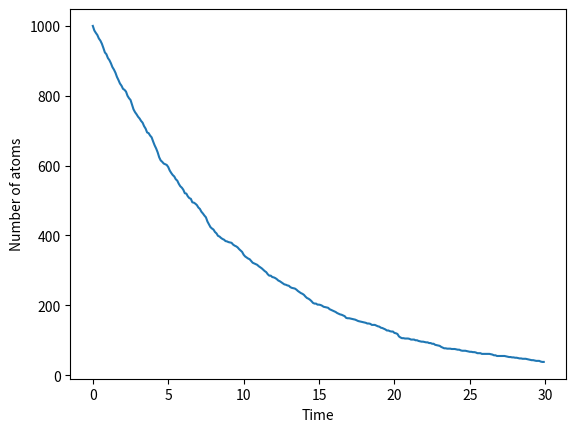

Recreate this plot in Python.
import numpy as np
import matplotlib.pyplot as plt

# Define parameters
l = 0.1  # decay constant
N0 = 1000  # initial number of atoms
t_max = 30  # maximum simulation time
dt = 0.1  # time step size

# Initialize arrays
t = np.arange(0, t_max, dt)
N = np.zeros_like(t)

# Set initial condition
N[0] = N0

# Simulate radioactive decay using the Probabilistic approach (Poisson distribution)
for i in range(1, len(t)):
    decay_events = np.random.poisson(l*N[i-1]*dt)
    N[i] = N[i-1] - decay_events

# Plot results
plt.plot(t, N)
plt.xlabel('Time')
plt.ylabel('Number of atoms')
plt.show()
